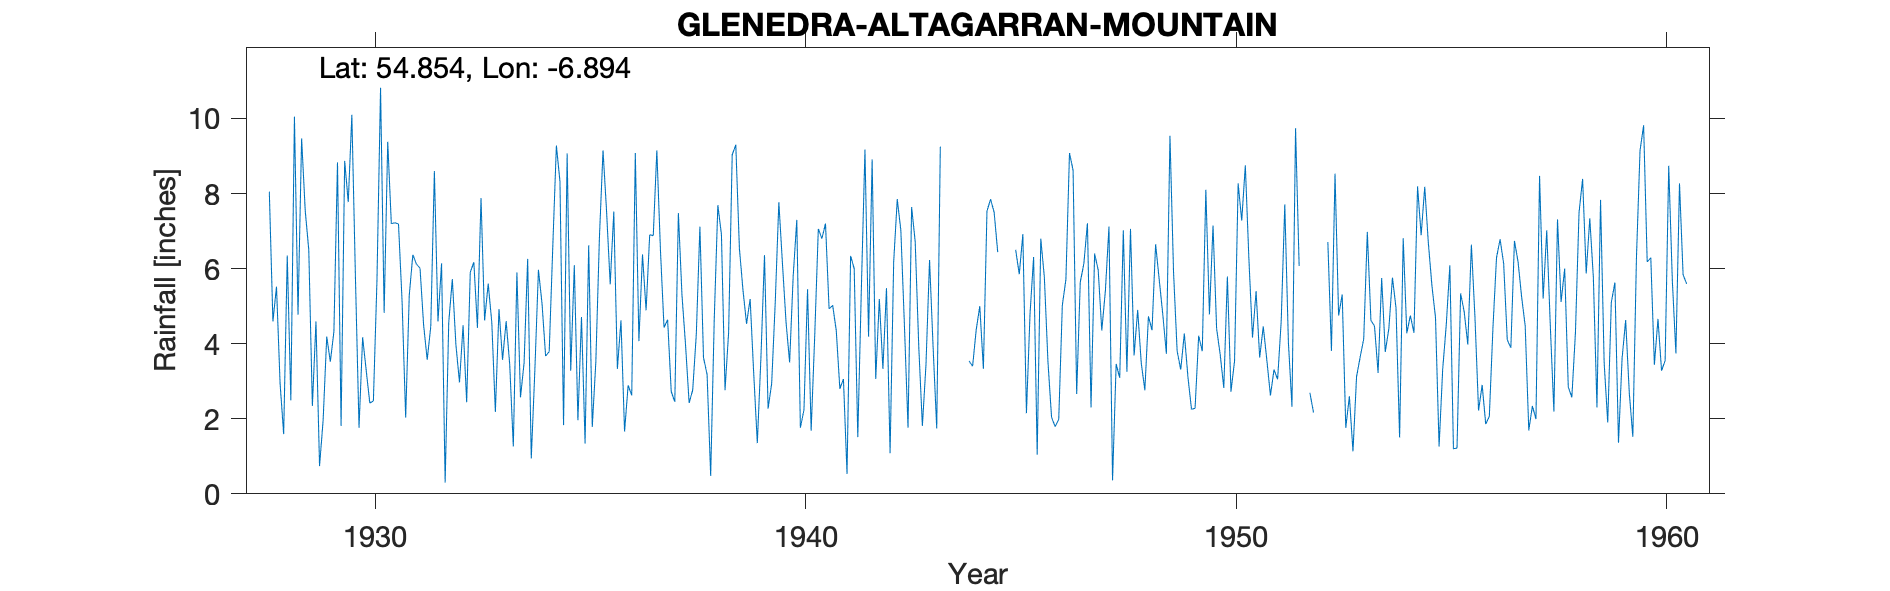

The data file committed next to this chart (first rows):
ALTAGARRAN MOUNTAIN, Glenedra, , , , , , , , , , , , , , , , , , , , , , , 
Grid ref, IC711012, Long, -6.894, Lat, 54.85, Elevation, 1230, ft, , , , , , , , , , , , , , , 
Station no, 6243, , , , , , , , , , , , , , , , , , , , , , 
, 1920, 1921, 1922, 1923, 1924, 1925, 1926, 1927, 1928, 1929, 1930, 1931, 1932, 1933, 1934, 1935, 1936, 1937, 1938, 1939, 1940, 1941, 1942
January, , , , , , , , , 8.05, 2.34, 5.77, 7.19, 6.14, 4.62, 6.26, 3.28, 7.52, 9.15, 7.12, 5.43, 4.58, 4.93, 8.91
February, , , , , , , , , 4.59, 4.59, 1.76, 5.13, 0.3, 5.6, 0.94, 6.09, 3.33, 6.5, 3.63, 4.53, 3.5, 5.02, 3.06
March, , , , , , , , , 5.52, 0.74, 4.17, 2.03, 4.56, 4.57, 3.29, 1.96, 4.62, 4.43, 3.18, 5.19, 5.81, 4.35, 5.19
April, , , , , , , , , 2.94, 1.97, 3.29, 5.29, 5.72, 2.18, 5.97, 4.71, 1.66, 4.64, 0.48, 3.2, 7.3, 2.8, 3.33
May, , , , , , , , , 1.59, 4.19, 2.42, 6.37, 3.97, 4.92, 5.07, 1.34, 2.89, 2.73, 4.66, 1.35, 1.76, 3.06, 5.48
June, , , , , , , , , 6.35, 3.52, 2.47, 6.12, 2.97, 3.57, 3.67, 6.62, 2.62, 2.45, 7.69, 3.62, 2.24, 0.53, 1.08
July, , , , , , , , , 2.49, 4.32, 5.69, 6.01, 4.49, 4.6, 3.79, 1.78, 9.08, 7.48, 6.91, 6.36, 5.45, 6.34, 6.17
August, , , , , , , , , 10.05, 8.83, 10.82, 4.5, 2.44, 3.44, 6.59, 3.52, 4.07, 5.3, 2.76, 2.27, 1.68, 6, 7.85
September, , , , , , , , , 4.77, 1.81, 4.82, 3.57, 5.9, 1.26, 9.28, 6.84, 6.38, 3.96, 4.3, 2.94, 4.22, 1.51, 7.02
October, , , , , , , , , 9.47, 8.87, 9.38, 4.46, 6.17, 5.9, 8.32, 9.15, 4.89, 2.42, 9.03, 5.11, 7.06, 5.48, 4.48
November, , , , , , , , , 7.55, 7.77, 7.2, 8.6, 4.42, 2.57, 1.83, 7.51, 6.9, 2.77, 9.3, 7.77, 6.8, 9.17, 1.76
December, , , , , , , , , 6.49, 10.1, 7.22, 4.59, 7.88, 3.49, 9.07, 5.58, 6.88, 4.26, 6.55, 6.14, 7.2, 4.19, 7.64
Total, , , , , , , , , 69.86, 59.05, 65.01, 63.86, 54.96, 46.72, 64.08, 58.38, 60.84, 56.09, 65.61, 53.91, 57.6, 53.38, 61.97
1943 Sept 5.5, Oct 6.7, Nov 5.5, Dec 4.5…, , , , , , , , , , , , , , , , , , , , , , , 
1944 Jan 6.5, Feb 2.2, Mar 2 estimated s…, , , , , , , , , , , , , , , , , , , , , , , 
1945 Jan 5.5, Feb 5.02, Mar 3.59, Apr 2.…, , , , , , , , , , , , , , , , , , , , , , , 
1952 Jan 7.5, Feb 3.4, May 1.81, July 3 …, , , , , , , , , , , , , , , , , , , , , , , 
1957 Feb mistranscribed, , , , , , , , , , , , , , , , , , , , , , , 
